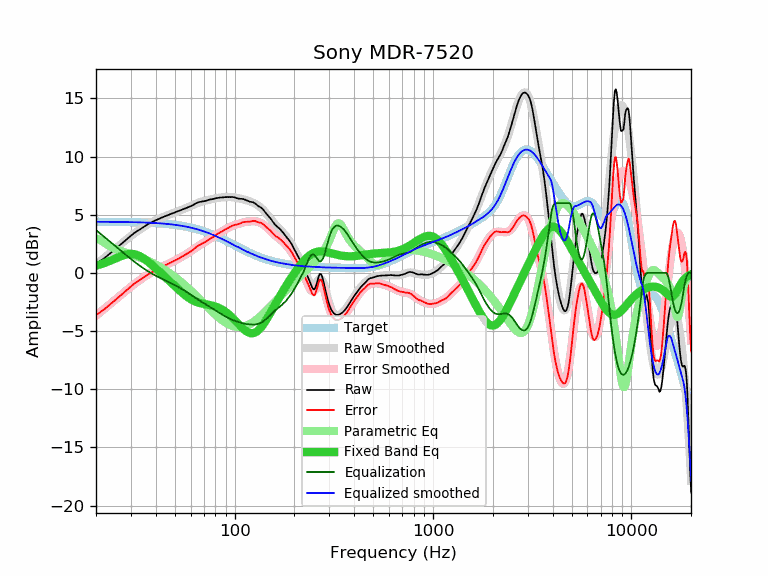

Source data for this figure (header and first rows):
frequency, raw, error, smoothed, error_smoothed, equalization, parametric_eq, equalized_raw, equalized_smoothed, target
20, 0.77, -3.62, 0.71, -3.68, 3.68, 0.63, 4.45, 4.39, 4.39
21, 1.01, -3.38, 1.01, -3.39, 3.39, 0.73, 4.40, 4.39, 4.39
22, 1.25, -3.14, 1.29, -3.10, 3.10, 0.84, 4.35, 4.39, 4.39
23, 1.52, -2.86, 1.56, -2.83, 2.83, 0.97, 4.35, 4.39, 4.39
24, 1.79, -2.59, 1.82, -2.56, 2.56, 1.10, 4.36, 4.39, 4.39
25, 2.04, -2.34, 2.08, -2.31, 2.31, 1.23, 4.35, 4.38, 4.38
26, 2.29, -2.09, 2.32, -2.07, 2.07, 1.35, 4.36, 4.38, 4.38
27, 2.53, -1.84, 2.55, -1.83, 1.83, 1.46, 4.37, 4.38, 4.38
28, 2.76, -1.61, 2.77, -1.61, 1.61, 1.55, 4.37, 4.37, 4.37
29, 2.98, -1.38, 2.97, -1.39, 1.39, 1.61, 4.38, 4.37, 4.37
30, 3.19, -1.17, 3.17, -1.19, 1.19, 1.63, 4.39, 4.36, 4.36
31, 3.39, -0.96, 3.36, -1.00, 1.00, 1.61, 4.40, 4.36, 4.36
32, 3.55, -0.80, 3.53, -0.82, 0.82, 1.56, 4.38, 4.35, 4.35
33, 3.69, -0.65, 3.69, -0.65, 0.65, 1.47, 4.35, 4.35, 4.35
34, 3.84, -0.49, 3.84, -0.50, 0.50, 1.35, 4.34, 4.34, 4.34
35, 3.98, -0.35, 3.98, -0.35, 0.35, 1.21, 4.33, 4.33, 4.33
36, 4.11, -0.21, 4.11, -0.21, 0.21, 1.06, 4.33, 4.32, 4.32
37, 4.23, -0.08, 4.23, -0.09, 0.09, 0.90, 4.32, 4.31, 4.31
38, 4.33, 0.03, 4.33, 0.03, -0.03, 0.73, 4.30, 4.31, 4.31
39, 4.43, 0.14, 4.43, 0.14, -0.14, 0.56, 4.29, 4.30, 4.30
40, 4.52, 0.24, 4.53, 0.24, -0.24, 0.39, 4.28, 4.28, 4.28
41, 4.60, 0.33, 4.61, 0.34, -0.34, 0.23, 4.27, 4.27, 4.27
42, 4.68, 0.42, 4.69, 0.43, -0.43, 0.06, 4.25, 4.26, 4.26
43, 4.76, 0.52, 4.77, 0.52, -0.52, -0.10, 4.25, 4.25, 4.25
44, 4.83, 0.60, 4.84, 0.60, -0.60, -0.26, 4.23, 4.23, 4.23
45, 4.89, 0.67, 4.90, 0.68, -0.68, -0.41, 4.21, 4.22, 4.22
46, 4.96, 0.76, 4.97, 0.76, -0.76, -0.56, 4.20, 4.20, 4.20
47, 5.02, 0.84, 5.03, 0.84, -0.84, -0.71, 4.19, 4.19, 4.19
48, 5.08, 0.91, 5.09, 0.91, -0.91, -0.86, 4.17, 4.17, 4.17
49, 5.14, 0.99, 5.14, 0.99, -0.99, -1.00, 4.15, 4.15, 4.15
50, 5.19, 1.06, 5.20, 1.06, -1.06, -1.14, 4.13, 4.13, 4.13
51, 5.25, 1.14, 5.25, 1.14, -1.14, -1.28, 4.11, 4.11, 4.11
52, 5.30, 1.21, 5.31, 1.22, -1.22, -1.41, 4.09, 4.09, 4.09
53, 5.36, 1.29, 5.36, 1.29, -1.29, -1.54, 4.07, 4.07, 4.07
54, 5.41, 1.36, 5.42, 1.37, -1.37, -1.66, 4.05, 4.05, 4.05
55, 5.47, 1.45, 5.47, 1.45, -1.45, -1.78, 4.03, 4.03, 4.03
56, 5.52, 1.52, 5.53, 1.53, -1.53, -1.89, 4.00, 4.00, 4.00
57, 5.57, 1.60, 5.59, 1.61, -1.61, -1.99, 3.96, 3.98, 3.98
58, 5.63, 1.68, 5.64, 1.69, -1.69, -2.08, 3.94, 3.95, 3.95
59, 5.68, 1.76, 5.70, 1.78, -1.78, -2.17, 3.91, 3.92, 3.92
60, 5.73, 1.84, 5.75, 1.86, -1.86, -2.25, 3.87, 3.89, 3.89
61, 5.79, 1.93, 5.81, 1.94, -1.94, -2.32, 3.85, 3.87, 3.87
62, 5.85, 2.02, 5.86, 2.03, -2.03, -2.38, 3.83, 3.84, 3.84
63, 5.92, 2.12, 5.91, 2.11, -2.11, -2.44, 3.81, 3.81, 3.81
64, 5.99, 2.22, 5.96, 2.19, -2.19, -2.49, 3.80, 3.77, 3.77
65, 6.04, 2.30, 6.01, 2.27, -2.27, -2.53, 3.78, 3.74, 3.74
66, 6.08, 2.38, 6.05, 2.34, -2.34, -2.57, 3.74, 3.71, 3.71
67, 6.10, 2.43, 6.09, 2.41, -2.41, -2.60, 3.69, 3.67, 3.67
68, 6.13, 2.49, 6.12, 2.48, -2.48, -2.62, 3.65, 3.64, 3.64
69, 6.14, 2.54, 6.15, 2.55, -2.55, -2.65, 3.60, 3.60, 3.60
70, 6.16, 2.60, 6.18, 2.61, -2.61, -2.67, 3.55, 3.57, 3.57
71, 6.18, 2.65, 6.21, 2.68, -2.68, -2.69, 3.51, 3.53, 3.53
72, 6.21, 2.72, 6.23, 2.74, -2.74, -2.71, 3.48, 3.50, 3.50
73, 6.24, 2.79, 6.26, 2.80, -2.80, -2.73, 3.45, 3.46, 3.46
74, 6.28, 2.86, 6.28, 2.86, -2.86, -2.75, 3.42, 3.42, 3.42
75, 6.31, 2.93, 6.30, 2.92, -2.92, -2.77, 3.39, 3.38, 3.38
76, 6.32, 2.98, 6.32, 2.98, -2.98, -2.79, 3.34, 3.34, 3.34
77, 6.33, 3.03, 6.34, 3.04, -3.04, -2.81, 3.29, 3.30, 3.30
78, 6.35, 3.09, 6.36, 3.10, -3.10, -2.84, 3.25, 3.26, 3.26
79, 6.37, 3.15, 6.38, 3.16, -3.16, -2.86, 3.21, 3.22, 3.22
... 553 more rows
